Run: headless pygame with SDL's dummy video driver; simulated clock (each Clock.tick advances the game by its frame time, no real sleeping); random seed 0; keys injected as events and as key.get_pressed() state; mouse plan: one left click at the window centre at the start of phase 2, then a move to the lower-right quarter at the start of phase 3.
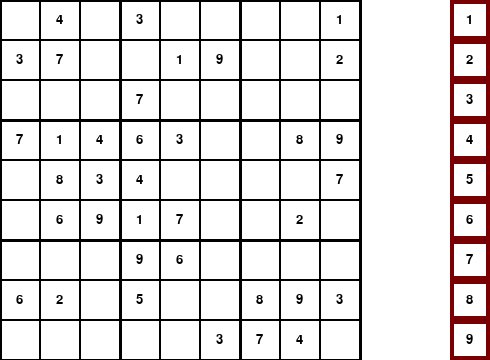
Frame 1 of 4 · flips 1–60 · no input
Frame 2 of 4 · flips 61–180 · clicked the window centre · tapped SPACE, RETURN · held RIGHT (→), D · screen unchanged from frame 1, image omitted
Frame 3 of 4 · flips 181–300 · moved the mouse to the lower-right quarter · held DOWN (↓), S · screen unchanged from frame 2, image omitted
Frame 4 of 4 · flips 301–420 · held LEFT (←), A, UP (↑), W · screen unchanged from frame 3, image omitted

The pygame program that drew these frames:

import pygame
import sys
import random

pygame.init()

WIDTH, HEIGHT = 490, 360  
SUDOKU_WIDTH, SUDOKU_HEIGHT = 360, 360
screen = pygame.display.set_mode((WIDTH, HEIGHT))
pygame.display.set_caption("Sudoku Grid")
font = pygame.font.SysFont(None, 20)  # font and size

square_size = SUDOKU_WIDTH / 9
cells = [[0 for _ in range(9)] for _ in range(9)]

clicked_number = 0

options = [[list(range(1, 10)) for _ in range(9)] for _ in range(9)]

def onClick(event):
    global clicked_number
    xPos = event.pos[0]
    yPos = event.pos[1]
    if xPos < SUDOKU_WIDTH and yPos < SUDOKU_HEIGHT:
        xCell = int(xPos/square_size)
        yCell = int(yPos/square_size)
        print("x cell: " + str(xCell))
        print("y cell: " + str(yCell))
        print("clicked on: " + str(cells[xCell][yCell]))
        print("box no: " + str(get_box_number(xCell, yCell)))
        if clicked_number != 0:
            cells[xCell][yCell] = clicked_number
    else:
        if xPos < WIDTH and xPos > WIDTH-square_size:
            numberClicked = int(yPos/square_size) + 1
            print("Number Clicked: " + str(numberClicked))
            clicked_number = numberClicked
 


def generate_sudoku():
    # for i in range(3):
    #     for j in range(3):
    #         for k in range(3):
    #             for l in range(3):
    #                 num = random.randint(1,9)
    #                 cells[l+(j*3)][k+(i*3)] = num
    x, y = random.randint(0,8), random.randint(0,8)
    num = random.randint(1,9)

    while not is_filled(cells):
        result = generate_cell(x, y, num)

        if not result:
            break  # If generate_cell fails or returns None

        chosen_cell, chosen_option = result
        x, y = chosen_cell
        num = chosen_option


def generate_cell(x, y, num):
    cells[x][y] = num
    options[x][y] = []
    for i in range(9):
        if i != y and num in options[x][i]:
            options[x][i].remove(num)
    
    for i in range(9):
        if i != x and num in options[i][y]:
            options[i][y].remove(num)

    box_start_x, box_start_y = get_box_start(x, y)

    for i in range(box_start_x, box_start_x + 3):
        for j in range(box_start_y, box_start_y + 3):
            if (i != x or j != y) and num in options[i][j]:
                options[i][j].remove(num)
        
    min_len = 10
    for x in range(9):
        for y in range(9):
            length = len(options[x][y])
            if 0 < length < min_len:
                min_len = length

    min_cells = []
    for x in range(9):
        for y in range(9):
            if len(options[x][y]) == min_len:
                min_cells.append((x, y))
    
    if min_cells:
        chosen_cell = random.choice(min_cells)
    else:
        return 
    
    chosen_option = random.choice(options[chosen_cell[0]][chosen_cell[1]])

    return chosen_cell, chosen_option
    
def get_box_number(x,y):
    return (y // 3) * 3 + (x // 3)

def get_box_start(x, y):
    return (x // 3) * 3, (y // 3) * 3

def is_filled(cells):
    for row in cells:
        for val in row:
            if val == 0:  # or val is None, depending on your representation
                return False
    return True

def draw_numbers(screen):
    for i in range(len(cells)):
        for j in range(len(cells[0])):
            if cells[i][j] != 0:
                text = font.render(str(cells[i][j]), True, (0, 0, 0))  # render text (number as string), black color
                textWidth, textHeight = text.get_size()

                screen.blit(text, ((i*square_size + (square_size/2)) - textWidth/2 , (j*square_size + (square_size/2)) - textHeight/2))


def is_row_valid(cells, row):
    seen = set()
    for val in cells[row]:
        if val != 0:
            if val in seen:
                return False
            seen.add(val)
    return True

def is_col_valid(cells, col):
    seen = set()
    for i in range(9):
        val = cells[i][col]
        if val != 0:
            if val in seen:
                return False
            seen.add(val)
    return True

def is_box_valid(cells, x, y):
    start_x, start_y = get_box_start(x, y)
    seen = set()
    for i in range(start_x, start_x + 3):
        for j in range(start_y, start_y + 3):
            val = cells[i][j]
            if val != 0:
                if val in seen:
                    return False
                seen.add(val)
    return True

def is_sudoku_valid():
    for i in range(9):
        if not is_row_valid(cells, i) or not is_col_valid(cells, i):
            return False

    # Check all 3x3 boxes
    for box_x in range(0, 9, 3):
        for box_y in range(0, 9, 3):
            if not is_box_valid(cells, box_x, box_y):
                return False

    return True

def fill_board(board):
    for row in range(9):
        for col in range(9):
            if board[row][col] == 0:
                random.shuffle(nums := list(range(1, 10)))
                for num in nums:
                    if is_valid(board, row, col, num):
                        board[row][col] = num
                        if fill_board(board):
                            return True
                        board[row][col] = 0
                return False
    return True

def is_valid(board, row, col, num):
    if num in board[row]:
        return False
    
    for r in range(9):
        if board[r][col] == num:
            return False

    box_start_x, box_start_y = (col // 3) * 3, (row // 3) * 3
    for i in range(box_start_y, box_start_y + 3):
        for j in range(box_start_x, box_start_x + 3):
            if board[i][j] == num:
                return False

    return True

def remove_cells(count=45):
    removed = 0
    while removed < count:
        row = random.randint(0, 8)
        col = random.randint(0, 8)
        if cells[row][col] != 0:
            cells[row][col] = 0
            removed += 1

def create_puzzle():
    fill_board(cells)
    remove_cells()





create_puzzle()

running = True
while running:
    for event in pygame.event.get():
        if event.type == pygame.QUIT:
            running = False
        if event.type == pygame.MOUSEBUTTONDOWN:
            onClick(event)

    screen.fill((255, 255, 255))  # White background

    # Draw thin cell borders
    for i in range(9):
        for j in range(9):
            rect = pygame.Rect(i * square_size, j * square_size, square_size, square_size)
            pygame.draw.rect(screen, (0, 0, 0), rect, 1)  # border width = 1

    # Draw thicker block lines every 3 cells
    for i in range(10):  # 10 lines to form 9 cells
        line_width = 3 if i % 3 == 0 else 1
        # Vertical lines
        pygame.draw.line(screen, (0, 0, 0), (i * square_size, 0), (i * square_size, HEIGHT), line_width)
        # Horizontal lines
        pygame.draw.line(screen, (0, 0, 0), (0, i * square_size), (SUDOKU_WIDTH, i * square_size), line_width)

    for i in range(9):
        rect = pygame.Rect(WIDTH-square_size, i * square_size, square_size, square_size)
        pygame.draw.rect(screen, (120, 0, 0), rect, 4)  # border width = 1    
        text = font.render(str(i+1), True, (0, 0, 0))  # render text (number as string), black color
        textWidth, textHeight = text.get_size()
        screen.blit(text, ((WIDTH-square_size + (square_size/2)) - textWidth/2 , (i*square_size + (square_size/2)) - textHeight/2))
    draw_numbers(screen)

    pygame.display.flip()

pygame.quit()
sys.exit()
